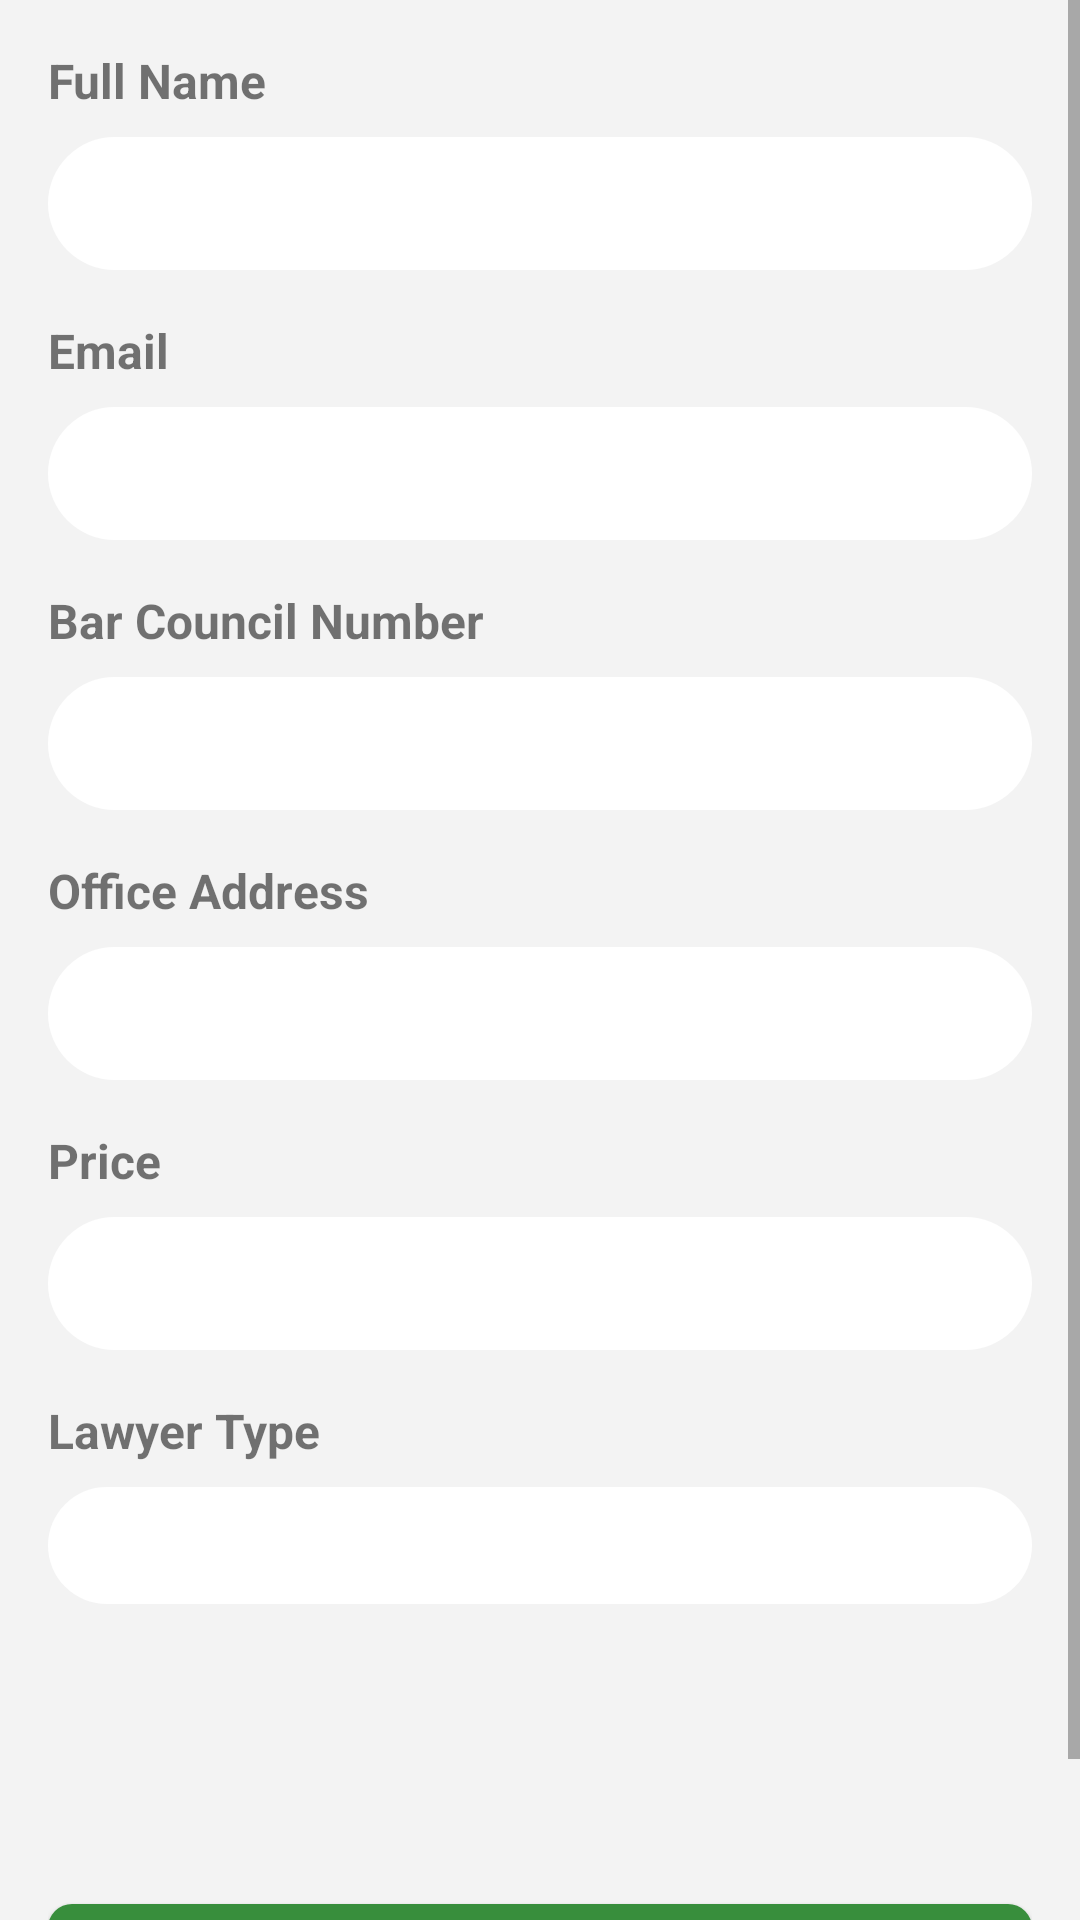

This screen was rendered from an Android layout file. Write that file and the resources it references.
<!-- AndroidManifest.xml: application theme AppTheme -->
<!-- res/layout/activity_lawyer_registration.xml -->
<?xml version="1.0" encoding="utf-8"?>
<RelativeLayout xmlns:android="http://schemas.android.com/apk/res/android"
    xmlns:app="http://schemas.android.com/apk/res-auto"
    xmlns:tools="http://schemas.android.com/tools"
    android:layout_width="match_parent"
    android:layout_height="match_parent"
    android:background="#F3F3F3"
    tools:context=".LawyerRegistrationActivity">

    <ScrollView
        android:layout_width="match_parent"
        android:layout_height="match_parent"
        android:fillViewport="true">

        <LinearLayout
            android:layout_width="match_parent"
            android:layout_height="wrap_content"
            android:orientation="vertical"
            android:padding="16dp">

            

            <TextView
                android:layout_width="wrap_content"
                android:layout_height="wrap_content"
                android:text="Full Name"
                android:textSize="16sp"
                android:textStyle="bold" />

            <EditText
                android:id="@+id/editTextFullName"
                android:layout_width="match_parent"
                android:layout_height="wrap_content"
                android:background="@drawable/rounded_background"
                android:layout_marginTop="8dp"
                android:padding="10dp"
                android:inputType="textPersonName" />

            <TextView
                android:layout_width="wrap_content"
                android:layout_height="wrap_content"
                android:text="Email"
                android:textSize="16sp"
                android:textStyle="bold"
                android:layout_marginTop="16dp" />

            <EditText
                android:id="@+id/editTextEmail"
                android:layout_width="match_parent"
                android:layout_height="wrap_content"
                android:background="@drawable/rounded_background"
                android:layout_marginTop="8dp"
                android:padding="10dp"
                android:inputType="textEmailAddress" />

            <TextView
                android:layout_width="wrap_content"
                android:layout_height="wrap_content"
                android:text="Bar Council Number"
                android:textSize="16sp"
                android:textStyle="bold"
                android:layout_marginTop="16dp" />

            <EditText
                android:id="@+id/editTextBarCouncilNumber"
                android:layout_width="match_parent"
                android:layout_height="wrap_content"
                android:background="@drawable/rounded_background"
                android:layout_marginTop="8dp"
                android:padding="10dp"
                android:inputType="text" />

            <TextView
                android:layout_width="wrap_content"
                android:layout_height="wrap_content"
                android:text="Office Address"
                android:textSize="16sp"
                android:textStyle="bold"
                android:layout_marginTop="16dp" />

            <EditText
                android:id="@+id/editTextOfficeAddress"
                android:layout_width="match_parent"
                android:layout_height="wrap_content"
                android:background="@drawable/rounded_background"
                android:layout_marginTop="8dp"
                android:padding="10dp"
                android:inputType="textMultiLine" />

            <TextView
                android:layout_width="wrap_content"
                android:layout_height="wrap_content"
                android:text="Price"
                android:textSize="16sp"
                android:textStyle="bold"
                android:layout_marginTop="16dp" />

            <EditText
                android:id="@+id/money"
                android:layout_width="match_parent"
                android:layout_height="wrap_content"
                android:background="@drawable/rounded_background"
                android:layout_marginTop="8dp"
                android:padding="10dp"
                android:inputType="textMultiLine" />

            

            <TextView
                android:layout_width="wrap_content"
                android:layout_height="wrap_content"
                android:text="Lawyer Type"
                android:textSize="16sp"
                android:textStyle="bold"
                android:layout_marginTop="16dp" />

            <TextView
                android:id="@+id/spinnerLawyerType"
                android:layout_width="match_parent"
                android:layout_height="wrap_content"
                android:background="@drawable/rounded_background"
                android:layout_marginTop="8dp"
                android:padding="10dp" />

            <Button
                android:id="@+id/btnChooseProfilePhoto"
                android:layout_width="60dp"
                android:layout_height="60dp"
                android:layout_marginTop="16dp"
                android:background="@drawable/photo"
                android:padding="12dp"

                android:textColor="#FFFFFF"
                android:textSize="16sp" />

            <Button
                android:id="@+id/btnRegisterAsLawyer"
                android:layout_width="match_parent"
                android:layout_height="wrap_content"
                android:layout_marginTop="24dp"
                android:background="@drawable/button_bg"
                android:padding="12dp"
                android:text="Register as Lawyer"
                android:textColor="#FFFFFF"
                android:textSize="16sp" />

        </LinearLayout>
    </ScrollView>
</RelativeLayout>
<!-- resources referenced by this layout -->
<resources>
  <!-- drawable button_bg (drawable) -->
  <selector xmlns:android="http://schemas.android.com/apk/res/android">
      <item android:state_pressed="true">
          <shape android:shape="rectangle">
              <corners android:radius="8dp" />
              <solid android:color="#4CAF50" /> 
          </shape>
      </item>
      <item>
          <shape android:shape="rectangle">
              <corners android:radius="8dp" />
              <solid android:color="#388E3C" /> 
          </shape>
      </item>
  </selector>
  <!-- drawable rounded_background (drawable) -->
  <layer-list xmlns:android="http://schemas.android.com/apk/res/android">
      <item>
          <shape android:shape="rectangle">
              <solid android:color="#FFFFFF" />
              <corners android:radius="30dp" />
          </shape>
      </item>
  
  </layer-list>
  <style name="AppTheme" parent="Theme.AppCompat.Light.DarkActionBar">
          
          <item name="colorPrimary">@color/colorPrimary</item>
          <item name="colorPrimaryDark">@color/colorPrimaryDark</item>
          <item name="colorAccent">@color/colorAccent</item>
          
      </style>
  <!-- not gathered from this repository: default colours our renderer supplied (Android Studio template values) -->
  <color name="colorPrimary">#FF6200EE</color>
  <color name="colorPrimaryDark">#FF3700B3</color>
  <color name="colorAccent">#FF03DAC5</color>
</resources>
